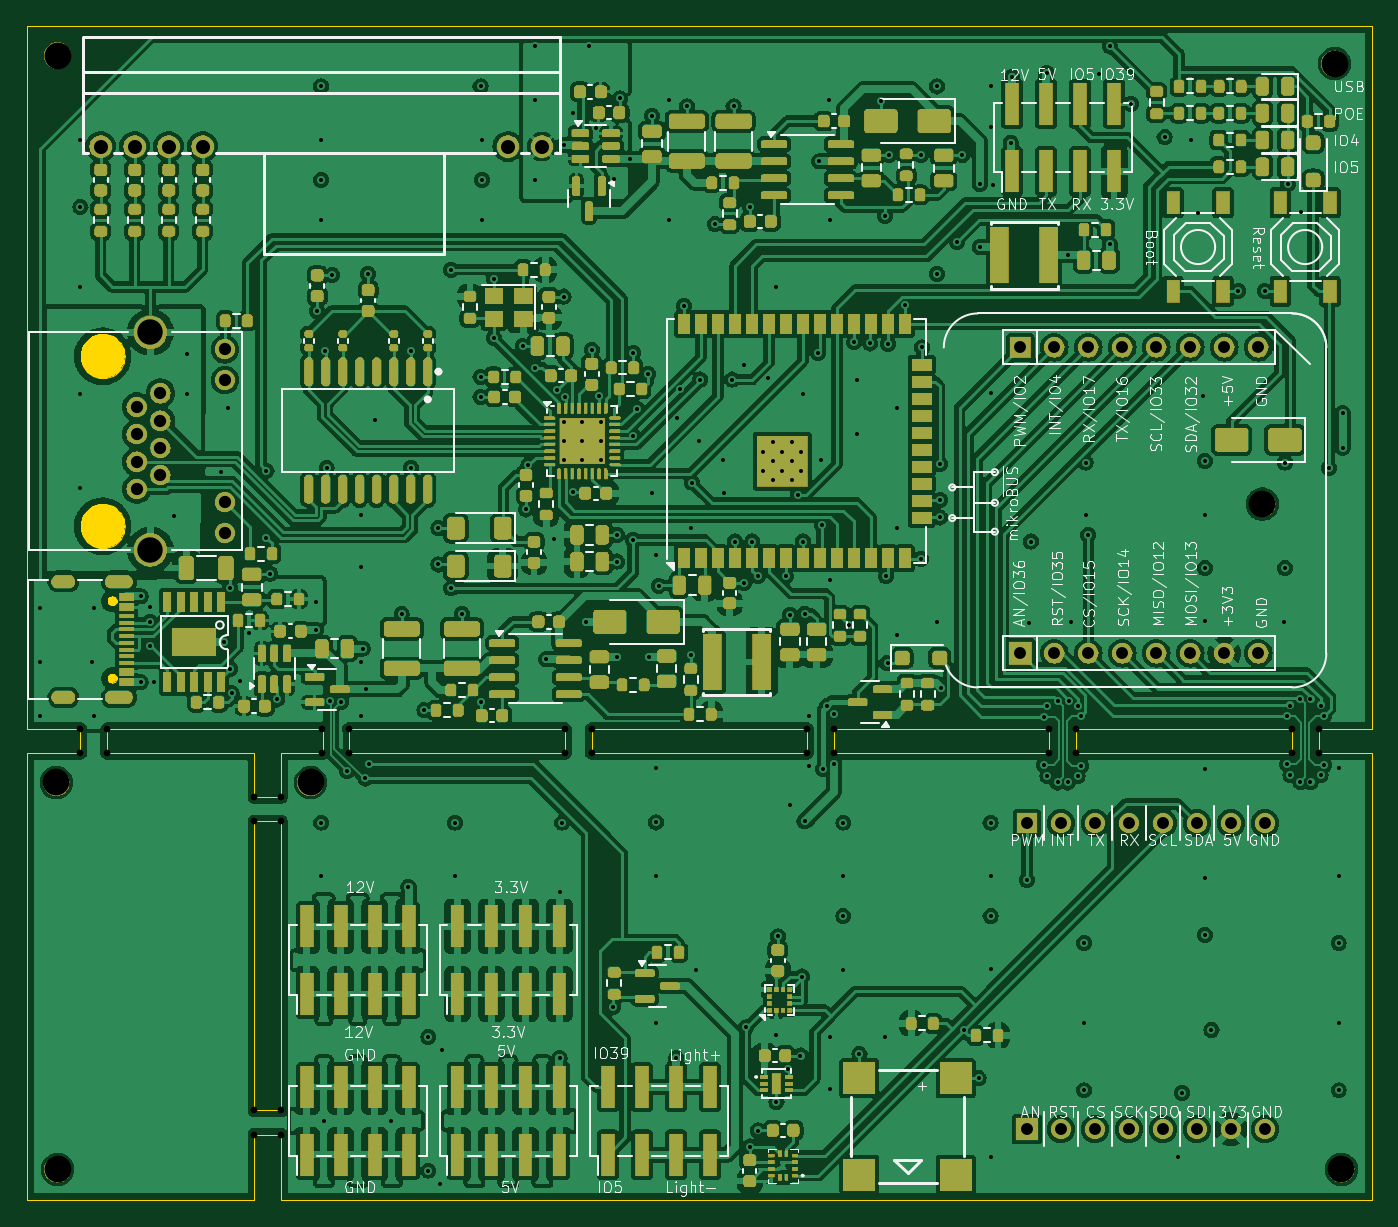
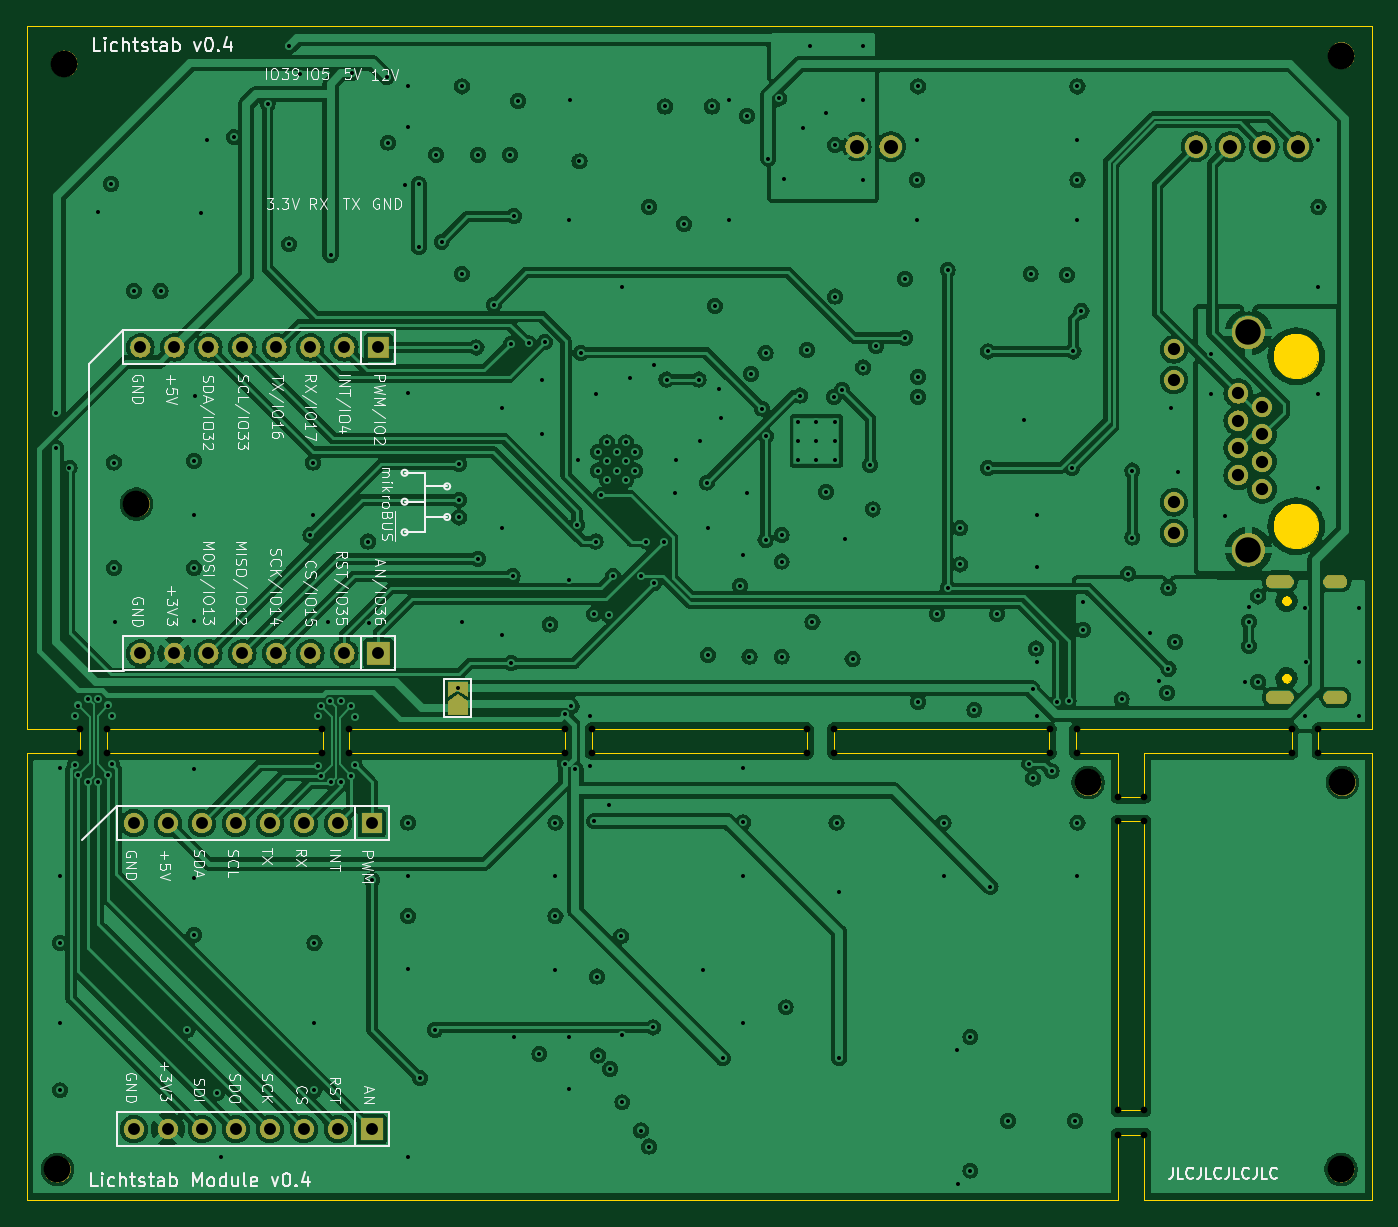
Circuit board: 13 layer files. Board 100.5 x 87.7 mm.
- bottom_copper: Lichtstab-CuBottom.gbr (285885 bytes)
- inner_copper: Lichtstab-CuIn1.gbr (286201 bytes)
- inner_copper: Lichtstab-CuIn2.gbr (286201 bytes)
- top_copper: Lichtstab-CuTop.gbr (643568 bytes)
- outline: Lichtstab-EdgeCuts.gbr (8752 bytes)
- bottom_mask: Lichtstab-MaskBottom.gbr (46702 bytes)
- top_mask: Lichtstab-MaskTop.gbr (364461 bytes)
- drill: Lichtstab-NPTH.drl (1014 bytes)
- drill: Lichtstab-PTH.drl (6796 bytes)
- paste: Lichtstab-PasteBottom.gbr (452 bytes)
- paste: Lichtstab-PasteTop.gbr (26697 bytes)
- bottom_silk: Lichtstab-SilkBottom.gbr (102272 bytes)
- top_silk: Lichtstab-SilkTop.gbr (163758 bytes)

=== bottom_copper: Lichtstab-CuBottom.gbr (285885 bytes, source omitted) ===
=== inner_copper: Lichtstab-CuIn1.gbr (286201 bytes, source omitted) ===
=== inner_copper: Lichtstab-CuIn2.gbr (286201 bytes, source omitted) ===
=== top_copper: Lichtstab-CuTop.gbr (643568 bytes, source omitted) ===
=== outline: Lichtstab-EdgeCuts.gbr (8752 bytes, source omitted) ===
=== bottom_mask: Lichtstab-MaskBottom.gbr (46702 bytes, source omitted) ===
=== top_mask: Lichtstab-MaskTop.gbr (364461 bytes, source omitted) ===
=== drill: Lichtstab-NPTH.drl ===
M48
; DRILL file {KiCad 8.0.1} date 2024-06-25T14:19:54+0200
; FORMAT={-:-/ absolute / inch / decimal}
; #@! TF.CreationDate,2024-06-25T14:19:54+02:00
; #@! TF.GenerationSoftware,Kicad,Pcbnew,8.0.1
; #@! TF.FileFunction,NonPlated,1,4,NPTH
FMAT,2
INCH
; #@! TA.AperFunction,NonPlated,NPTH,ComponentDrill
T1C0.0197
; #@! TA.AperFunction,NonPlated,NPTH,ComponentDrill
T2C0.0787
%
G90
G05
T1
X2.8543Y-3.9961
X2.8543Y-4.0669
X2.9331Y-3.9961
X2.9331Y-4.0669
X3.3661Y-4.1969
X3.3661Y-4.2677
X3.3661Y-5.1181
X3.3661Y-5.189
X3.4449Y-4.1969
X3.4449Y-4.2677
X3.4449Y-5.1181
X3.4449Y-5.189
X3.565Y-3.9961
X3.565Y-4.0669
X3.6437Y-3.9961
X3.6437Y-4.0669
X4.2795Y-3.9961
X4.2795Y-4.0669
X4.3583Y-3.9961
X4.3583Y-4.0669
X4.9921Y-3.9961
X4.9921Y-4.0669
X5.0709Y-3.9961
X5.0709Y-4.0669
X5.7047Y-3.9961
X5.7047Y-4.0669
X5.7835Y-3.9961
X5.7835Y-4.0669
X6.4173Y-3.9961
X6.4173Y-4.0669
X6.4961Y-3.9961
X6.4961Y-4.0669
T2
X2.7835Y-4.1535
X2.7874Y-2.0157
X2.7874Y-5.2913
X3.5315Y-4.1535
X6.3307Y-3.3346
X6.5433Y-2.0394
X6.563Y-5.2913
M30

=== drill: Lichtstab-PTH.drl (6796 bytes, source omitted) ===
=== paste: Lichtstab-PasteBottom.gbr ===
%TF.GenerationSoftware,KiCad,Pcbnew,8.0.1*%
%TF.CreationDate,2024-06-25T14:19:54+02:00*%
%TF.ProjectId,Lichtstab,4c696368-7473-4746-9162-2e6b69636164,rev?*%
%TF.SameCoordinates,Original*%
%TF.FileFunction,Paste,Bot*%
%TF.FilePolarity,Positive*%
%FSLAX46Y46*%
G04 Gerber Fmt 4.6, Leading zero omitted, Abs format (unit mm)*
G04 Created by KiCad (PCBNEW 8.0.1) date 2024-06-25 14:19:54*
%MOMM*%
%LPD*%
G01*
G04 APERTURE LIST*
G04 APERTURE END LIST*
M02*

=== paste: Lichtstab-PasteTop.gbr (26697 bytes, source omitted) ===
=== bottom_silk: Lichtstab-SilkBottom.gbr (102272 bytes, source omitted) ===
=== top_silk: Lichtstab-SilkTop.gbr (163758 bytes, source omitted) ===
